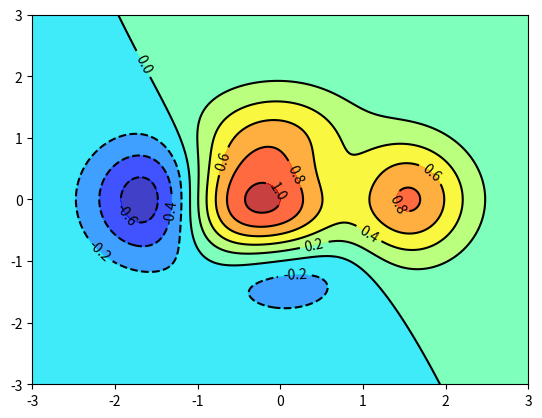

The matplotlib source for this figure:
import matplotlib.pyplot as plt
import numpy as np

def f(x, y):
    return (1 - x / 2 + x ** 5 + y ** 3) * np.exp(-x ** 2 -y ** 2)

n = 256
x = np.linspace(-3, 3, n)
y = np.linspace(-3, 3, n)
X, Y = np.meshgrid(x, y)

plt.contourf(X, Y, f(X, Y), 8, alpha=.75, cmap='jet')
C = plt.contour(X, Y, f(X, Y), 8, colors='black', linewidth=.5)
plt.clabel(C, inline=1, fontsize=10)

plt.show()